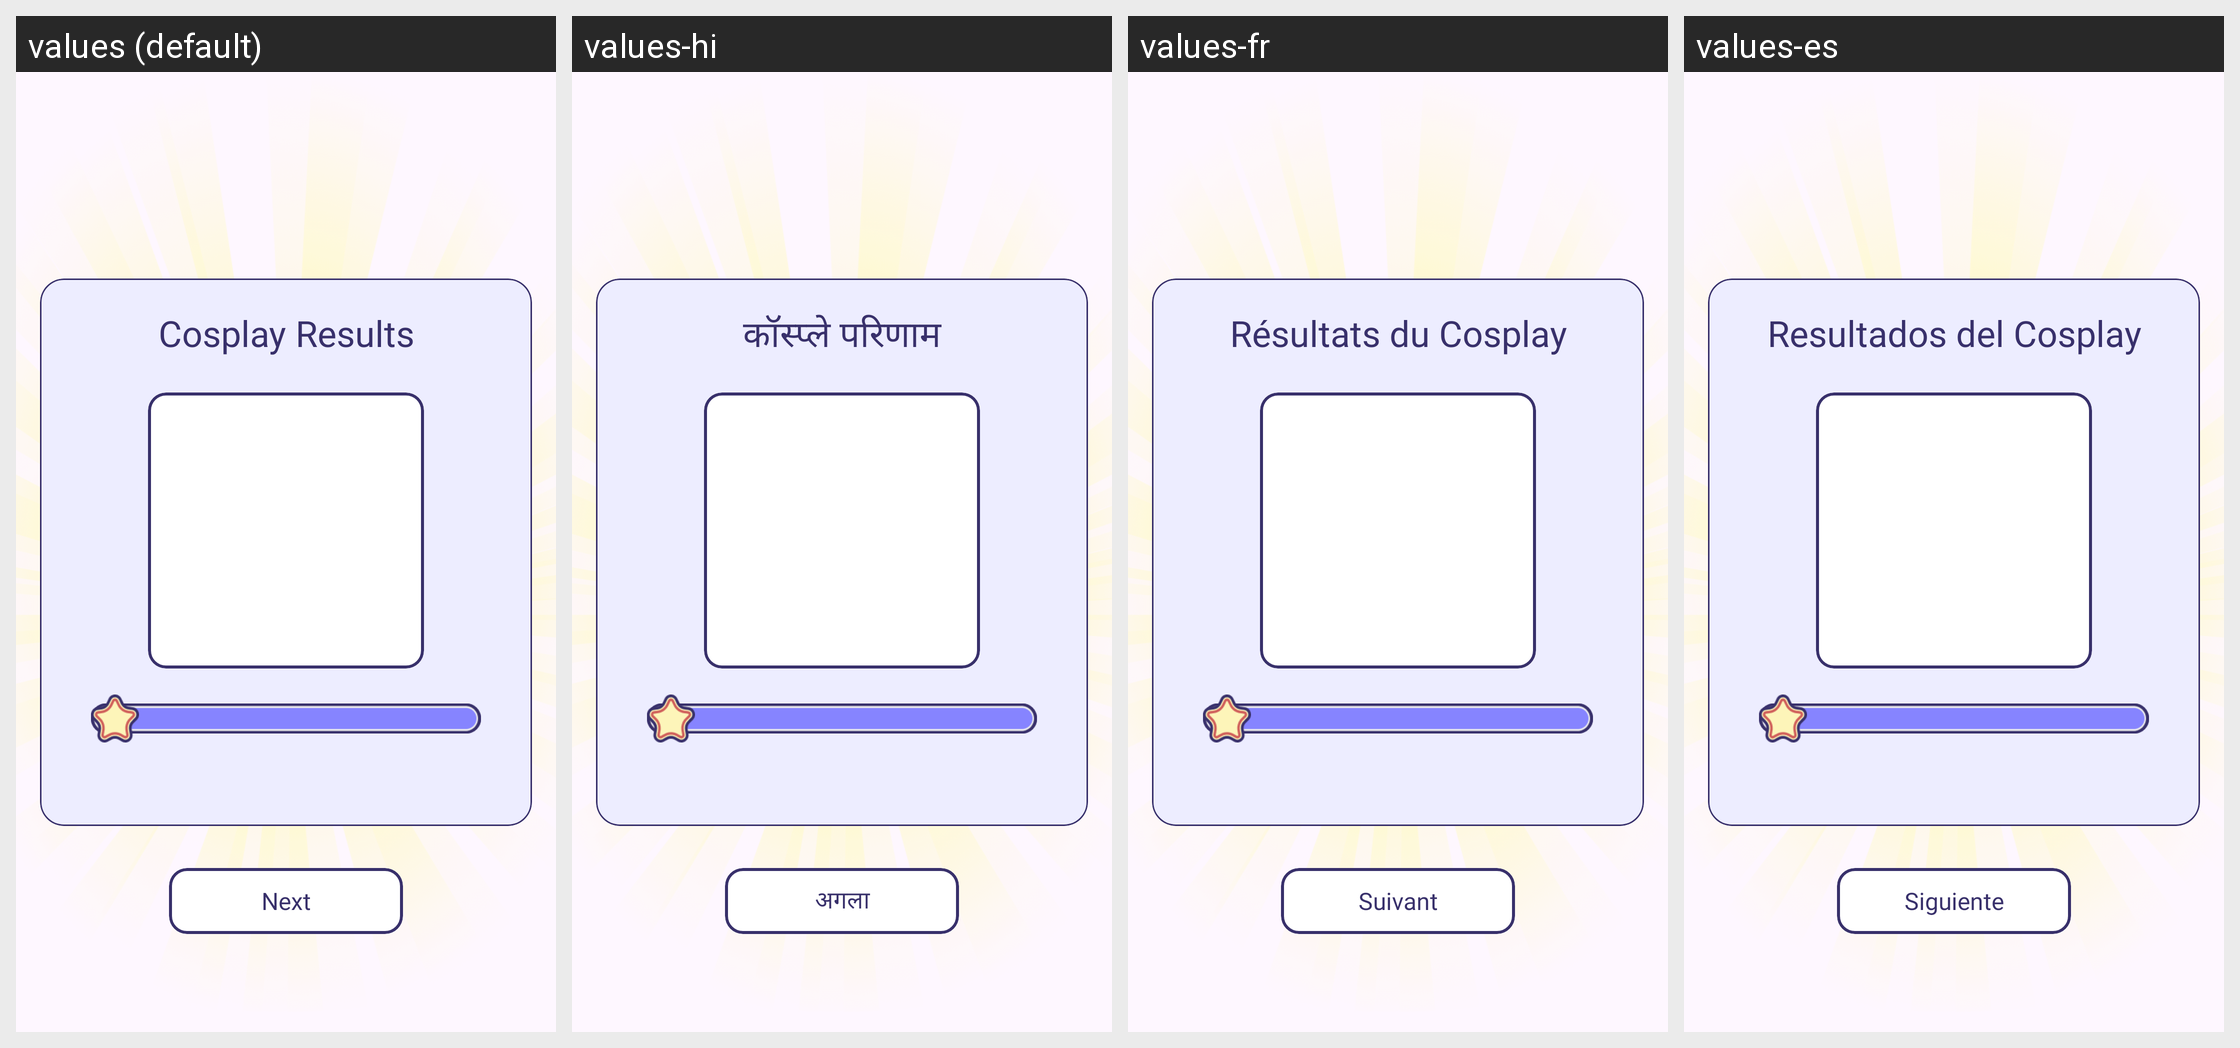

Translations of the strings shown on this Android screen, per locale in the grid:
Android screen res/layout/dialog_result.xml rendered under 4 locales, left to right: values (default), values-hi, values-fr, values-es. Device: Nexus 5 (rendered at 1080×1920; each locale shown at half size, 540×960, under a caption strip naming it); theme Theme.BaseProject.
Other locales in the repository, not shown: values-de, values-in, values-pt.
Strings drawn on this screen, with the default value and each locale's value (text and hints the layout hard-codes, and strings that could not be matched under every locale, appear in the picture but are not listed):

cosplay_results
  values: Cosplay Results
  values-hi: कॉस्प्ले परिणाम
  values-fr: Résultats du Cosplay
  values-es: Resultados del Cosplay

next
  values: Next
  values-hi: अगला
  values-fr: Suivant
  values-es: Siguiente
